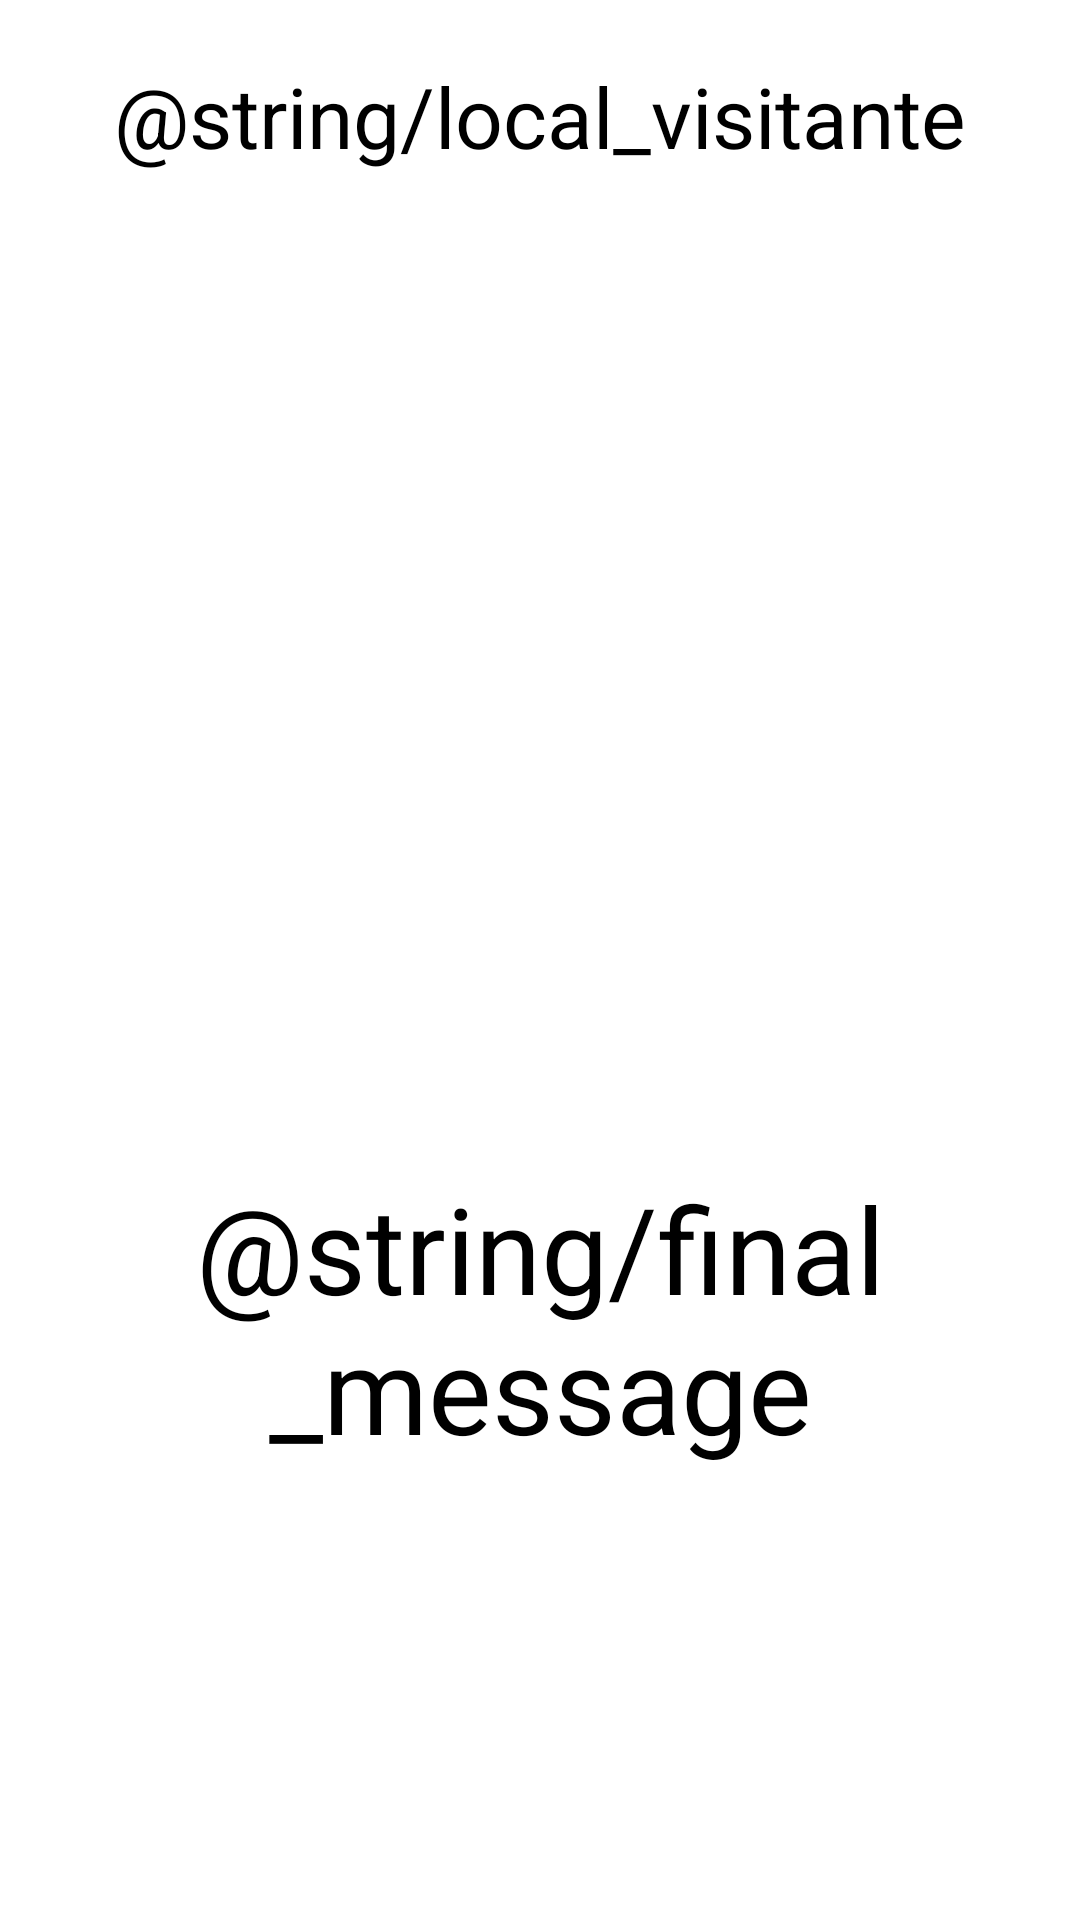

The Android layout XML behind this screen, and the referenced resources:
<!-- AndroidManifest.xml: application theme Theme.BasketballScore -->
<!-- res/layout/activity_score.xml -->
<?xml version="1.0" encoding="utf-8"?>
<layout xmlns:android="http://schemas.android.com/apk/res/android"
    xmlns:app="http://schemas.android.com/apk/res-auto"
    xmlns:tools="http://schemas.android.com/tools">

    <data>
        <variable
            name="matchscore"
            type="com.example.basketballscore.MatchScore" />
    </data>

    <RelativeLayout
        android:layout_width="match_parent"
        android:layout_height="match_parent"
        android:padding="16dp"
        tools:context=".ScoreActivity">

        <TextView
            android:id="@+id/local_visitante_text"
            android:layout_width="wrap_content"
            android:layout_height="wrap_content"
            android:layout_centerHorizontal="true"
            android:layout_marginTop="4dp"
            android:gravity="center"
            android:text="@string/local_visitante"
            android:textColor="@color/black"
            android:textSize="28sp" />

        <TextView
            android:id="@+id/final_score"
            android:layout_below="@id/local_visitante_text"
            android:layout_width="wrap_content"
            android:layout_height="wrap_content"
            android:layout_centerHorizontal="true"
            android:layout_marginTop="180dp"
            android:gravity="center"
            android:text="@{matchscore.getScoreString()}"
            android:textColor="@color/black"
            android:textSize="84sp"
            android:textStyle="bold"/>

        <TextView
            android:id="@+id/final_message"
            android:layout_width="wrap_content"
            android:layout_height="wrap_content"
            android:layout_below="@+id/final_score"
            android:layout_centerHorizontal="true"
            android:layout_marginTop="40dp"
            android:gravity="center"
            android:text="@string/final_message"
            android:textColor="@color/black"
            android:textSize="40sp" />

    </RelativeLayout>

</layout>
<!-- resources referenced by this layout -->
<resources>
  <style name="Theme.BasketballScore" parent="Theme.MaterialComponents.DayNight.DarkActionBar">
          
          <item name="colorPrimary">@color/purple_500</item>
          <item name="colorPrimaryVariant">@color/purple_700</item>
          <item name="colorOnPrimary">@color/white</item>
          
          <item name="colorSecondary">@color/teal_200</item>
          <item name="colorSecondaryVariant">@color/teal_700</item>
          <item name="colorOnSecondary">@color/black</item>
          
          <item name="android:statusBarColor">?attr/colorPrimaryVariant</item>
          
      </style>
  <!-- not gathered from this repository: default colours our renderer supplied (Android Studio template values) -->
  <color name="purple_500">#FF6200EE</color>
  <color name="purple_700">#FF3700B3</color>
  <color name="teal_200">#FF03DAC5</color>
  <color name="teal_700">#FF018786</color>
  <color name="black">#FF000000</color>
  <color name="white">#FFFFFFFF</color>
</resources>
